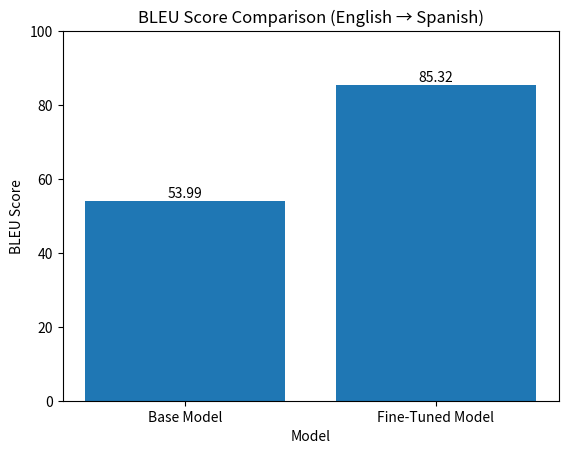

This figure's Python source:
import matplotlib.pyplot as plt

models = ["Base Model", "Fine-Tuned Model"]
bleu_scores = [53.99, 85.32]

plt.figure()
plt.bar(models, bleu_scores)
plt.xlabel("Model")
plt.ylabel("BLEU Score")
plt.title("BLEU Score Comparison (English → Spanish)")
plt.ylim(0, 100)

for i, score in enumerate(bleu_scores):
    plt.text(i, score + 1, f"{score:.2f}", ha="center")

plt.show()
